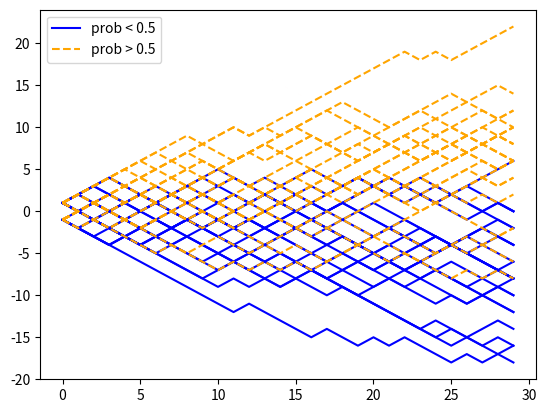

Python code for this plot:
# Created on 3/11/22 at 1:15 PM 

# Author: Jenny Sun

from numpy.random import binomial, uniform
import numpy as np
import matplotlib.pyplot as plt

# numtrials = 20
# for _ in range(numtrials):
#     x = binomial(6, 0.44, 20)
#     x0 = binomial(6, 0.56, 20)
#
#
#     initDisplay = np.random.choice(range(1,5))
#     x[0:initDisplay] = 3
#     x0[0:initDisplay] = 3
#
#     plt.plot(np.cumsum(x-3),color = 'blue')
#     plt.plot(np.cumsum(x0-3),color ='red')
# plt.show()


def simulateTrials(numTrials: int, numSteps: int, numStim: int, Bias: float, initRange:range):
    X0 = np.zeros((numTrials, numSteps))
    X1 = np.zeros((numTrials, numSteps))
    prob0 = 0.5-Bias
    prob1 = 0.5+Bias
    print(prob0,prob1)
    for i in range(numTrials):
        x0 = binomial(numStim, 0.5 - Bias, numSteps)
        x1 = binomial(numStim, 0.5 + Bias, numSteps)
        initDisplayRange = np.random.choice(initRange)
        x0 = x0.astype('float')
        x1 = x1.astype('float')
        x0[0:initDisplayRange] = numStim/2
        x1[0:initDisplayRange] = numStim/2
        X0[i,:] = x0
        X1[i,:] = x1

    return X0, X1

# def plotcumsum(x, color:str, label: str):
#     CumSum = np.cumsum(x,axis=1)
#     plt.plot(CumSum.T, color=  color, label =label)
#     return CumSum
#

def genUnbiasedSets(nset):
    UnbiasedSet = np.ones(nset)
    UnbiasedSet[0:int(nset/2)] = -1
    np.random.shuffle(UnbiasedSet)
    return UnbiasedSet

# start simulation
X0,X1 = simulateTrials(25,30,1,0.125,[0,0,0])
X0[X0==0]= -1
X1[X1==0] = -1
X0[X0==0.5]= 0
X1[X1==0.5]= 0
# for i in range(X0.shape[0]):


# X0cumsum = plotcumsum(X0, 'red','prob < 0.5')
# X1cumsum = plotcumsum(X1, 'blue','prob < 0.5')
fig, ax = plt.subplots()
Lines0 = ax.plot(np.cumsum(X0, axis=1).T,color='blue')
Lines1 = ax.plot(np.cumsum(X1, axis=1).T, ls = '--',color = 'orange')
ax.legend([Lines0[0], Lines1[0]],['prob < 0.5', 'prob > 0.5'])
fig.show()

print('opposite bound', sum(np.cumsum(X0, axis=1)[:,-1] >= 0) / X0.shape[0])
print('opposite bound', sum(np.cumsum(X1, axis=1)[:,-1] <= 0) / X1.shape[0])